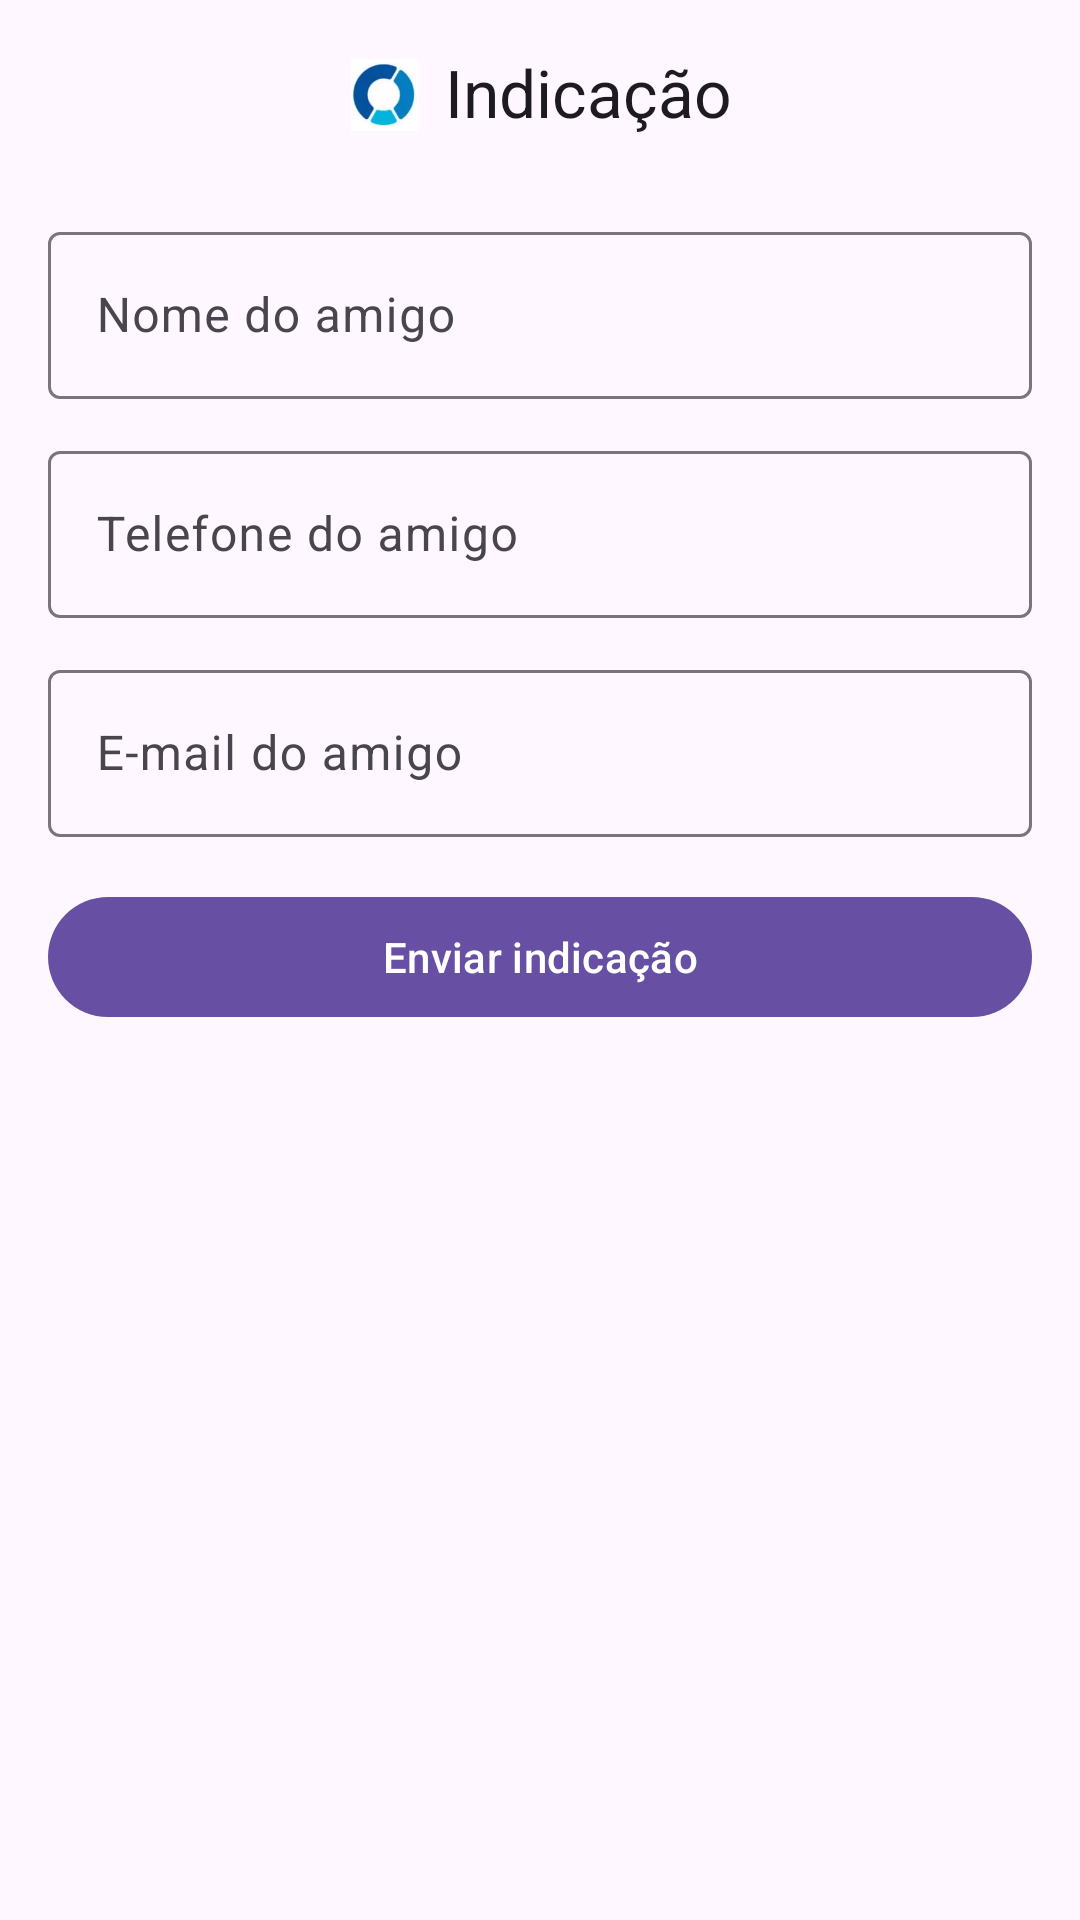

Write the Android layout XML for this screen, with the resource values it uses.
<!-- AndroidManifest.xml: application theme Theme.HinovaOficinas -->
<!-- res/layout/activity_indication.xml -->
<?xml version="1.0" encoding="utf-8"?>
<LinearLayout xmlns:android="http://schemas.android.com/apk/res/android"
    xmlns:app="http://schemas.android.com/apk/res-auto"
    android:orientation="vertical"
    android:layout_width="match_parent"
    android:layout_height="match_parent">

    
    <com.google.android.material.appbar.MaterialToolbar
        android:id="@+id/toolbar"
        android:layout_width="match_parent"
        android:layout_height="?attr/actionBarSize"
        android:gravity="center"
        app:contentInsetStartWithNavigation="0dp"
        app:contentInsetLeft="0dp"
        app:contentInsetRight="0dp">

        <LinearLayout
            android:layout_width="wrap_content"
            android:layout_height="wrap_content"
            android:layout_gravity="center"
            android:orientation="horizontal"
            android:gravity="center_vertical"
            android:baselineAligned="false">

            <ImageView
                android:id="@+id/imgLogo"
                android:layout_width="24dp"
                android:layout_height="24dp"
                android:layout_gravity="center_vertical"
                android:adjustViewBounds="true"
                android:src="@drawable/logo_hinova"
                android:contentDescription="@string/app_name" />

            <TextView
                android:id="@+id/tvTitulo"
                android:layout_width="wrap_content"
                android:layout_height="wrap_content"
                android:layout_gravity="center_vertical"
                android:layout_marginStart="8dp"
                android:includeFontPadding="false"
                android:text="@string/title_indication"
                android:textSize="22sp"
                android:textColor="?attr/colorOnSurface" />
        </LinearLayout>
    </com.google.android.material.appbar.MaterialToolbar>

    <ScrollView
        android:layout_width="match_parent"
        android:layout_height="0dp"
        android:layout_weight="1"
        android:paddingLeft="16dp"
        android:paddingRight="16dp"
        android:paddingTop="8dp"
        android:paddingBottom="16dp">

        <LinearLayout
            android:orientation="vertical"
            android:layout_width="match_parent"
            android:layout_height="wrap_content">

            <com.google.android.material.textfield.TextInputLayout
                android:id="@+id/tilNome"
                android:hint="@string/hint_friend_name"
                android:layout_width="match_parent"
                android:layout_height="wrap_content">

                <com.google.android.material.textfield.TextInputEditText
                    android:id="@+id/etNome"
                    android:layout_width="match_parent"
                    android:layout_height="wrap_content"
                    android:imeOptions="actionNext" />
            </com.google.android.material.textfield.TextInputLayout>

            <com.google.android.material.textfield.TextInputLayout
                android:id="@+id/tilTelefone"
                android:hint="@string/hint_friend_phone"
                android:layout_marginTop="12dp"
                android:layout_width="match_parent"
                android:layout_height="wrap_content">

                <com.google.android.material.textfield.TextInputEditText
                    android:id="@+id/etTelefone"
                    android:layout_width="match_parent"
                    android:layout_height="wrap_content"
                    android:inputType="phone"
                    android:maxLength="15"
                android:imeOptions="actionNext" />
            </com.google.android.material.textfield.TextInputLayout>

            <com.google.android.material.textfield.TextInputLayout
                android:id="@+id/tilEmail"
                android:hint="@string/hint_friend_email"
                android:layout_marginTop="12dp"
                android:layout_width="match_parent"
                android:layout_height="wrap_content">

                <com.google.android.material.textfield.TextInputEditText
                    android:id="@+id/etEmail"
                    android:layout_width="match_parent"
                    android:layout_height="wrap_content"
                    android:inputType="textEmailAddress"
                    android:imeOptions="actionDone" />
            </com.google.android.material.textfield.TextInputLayout>

            <com.google.android.material.button.MaterialButton
                android:id="@+id/btnEnviar"
                android:text="@string/action_send_indication"
                style="@style/Widget.Material3.Button"
                android:layout_marginTop="16dp"
                android:layout_width="match_parent"
                android:layout_height="wrap_content" />

            <ProgressBar
                android:id="@+id/progress"
                style="?android:attr/progressBarStyle"
                android:visibility="gone"
                android:layout_gravity="center_horizontal"
                android:layout_marginTop="12dp"
                android:layout_width="wrap_content"
                android:layout_height="wrap_content" />
        </LinearLayout>
    </ScrollView>
</LinearLayout>
<!-- resources referenced by this layout -->
<resources>
  <!-- drawable logo_hinova: png bitmap (drawable, 15045 bytes) -->
  <string name="action_send_indication">Enviar indicação</string>
  <string name="app_name">Hinova Oficinas</string>
  <string name="hint_friend_email">E-mail do amigo</string>
  <string name="hint_friend_name">Nome do amigo</string>
  <string name="hint_friend_phone">Telefone do amigo</string>
  <string name="title_indication">Indicação</string>
  <style name="Theme.HinovaOficinas" parent="Theme.Material3.DayNight.NoActionBar">
      </style>
</resources>
